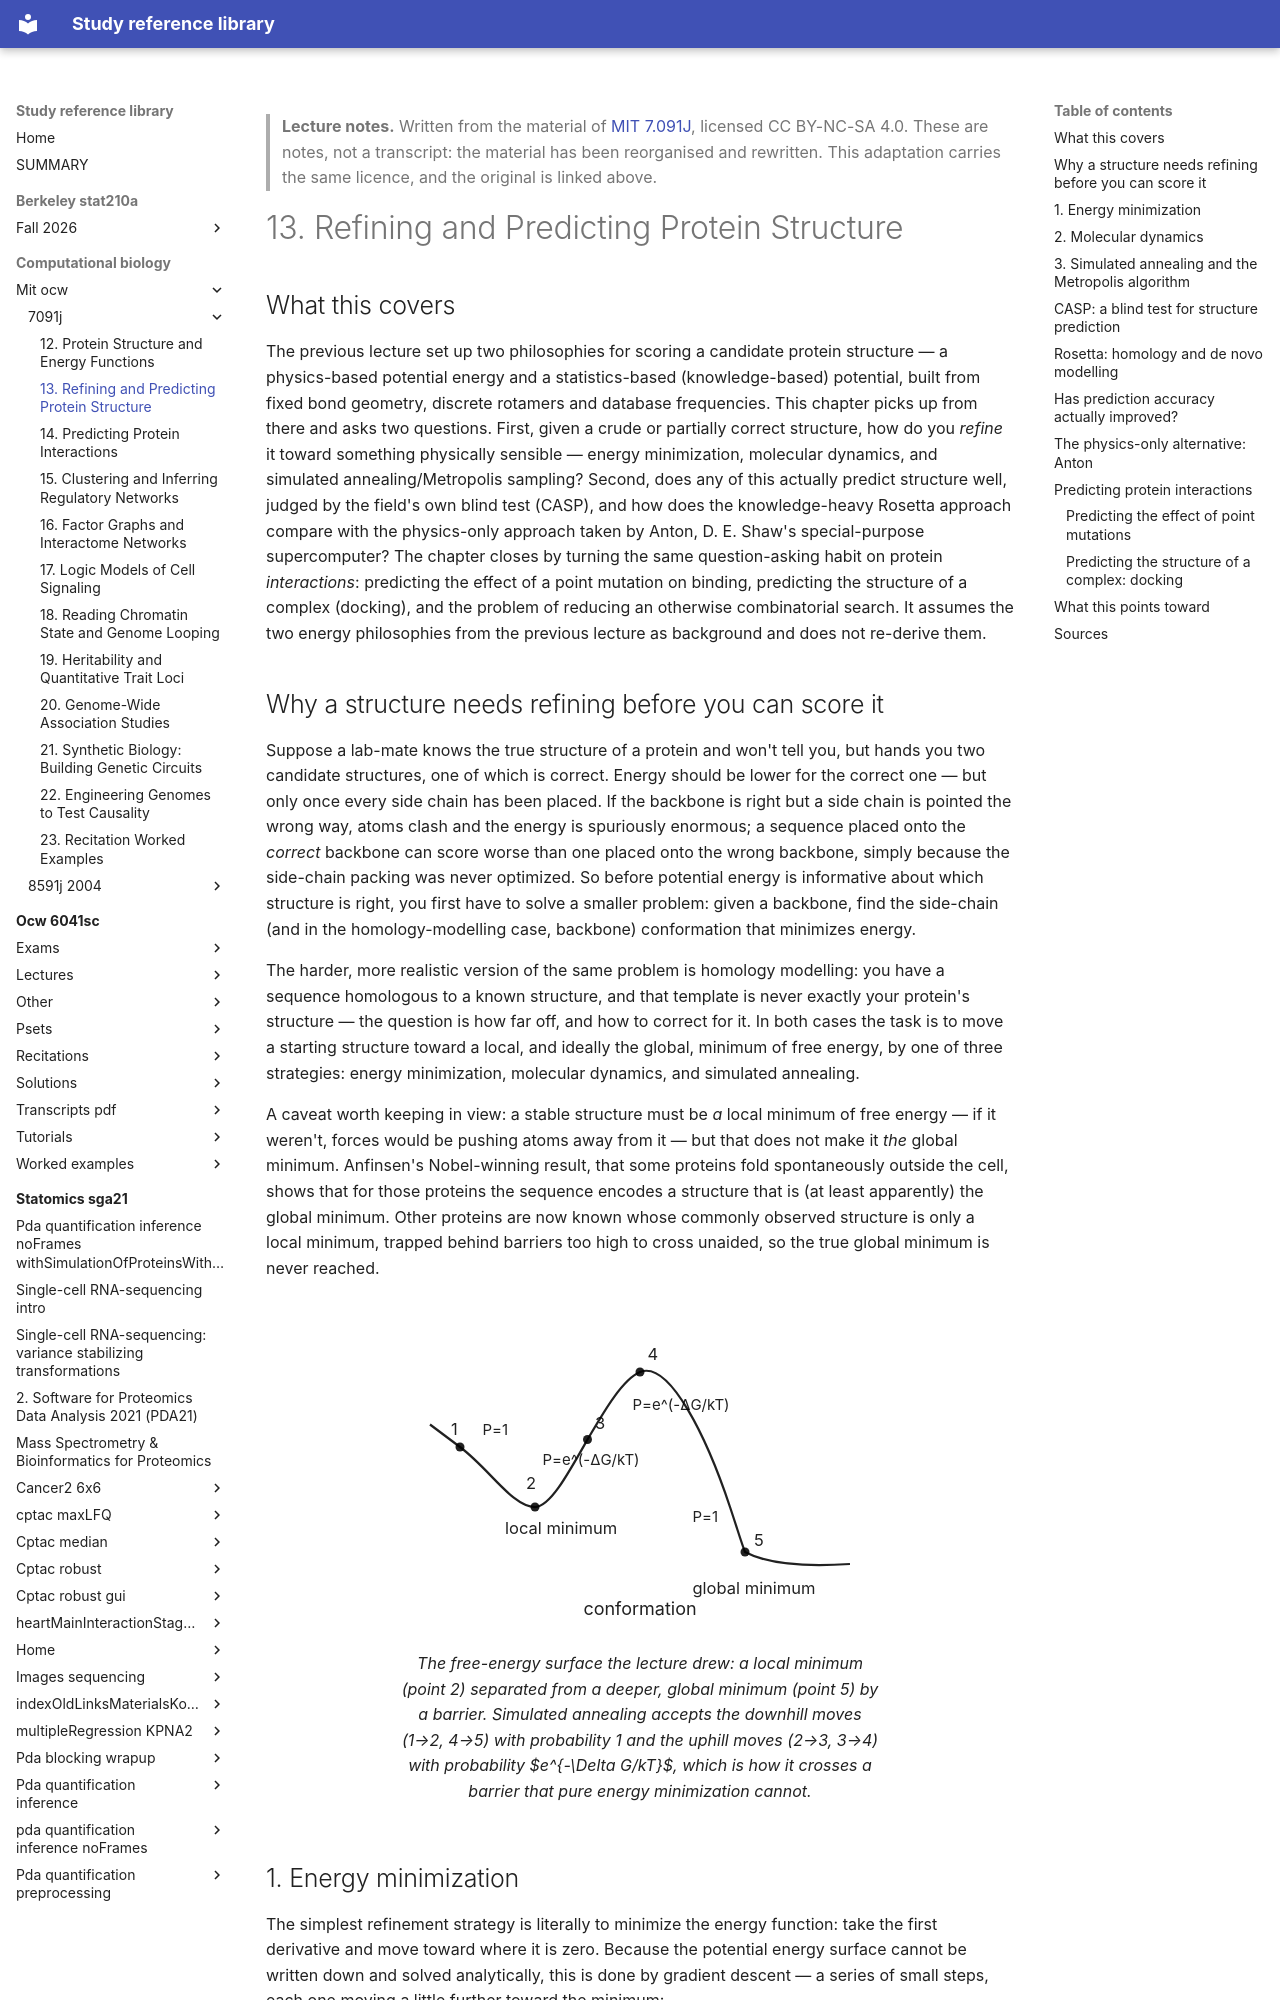

repository: Claptar/knowledge-base-library · page: computational-biology/mit-ocw/7091j/13-refining-and-predicting-protein-structure/index.html · generator: mkdocs

---
title: "13. Refining and Predicting Protein Structure"
course: "MIT 7.091J"
chapter: 13
source: "https://ocw.mit.edu/courses/7-91j-foundations-of-computational-and-systems-biology-spring-2014/"
licence: "CC BY-NC-SA 4.0"
written: "2026-10-01"
---

> **Lecture notes.** Written from the material of [MIT 7.091J](https://ocw.mit.edu/courses/7-91j-foundations-of-computational-and-systems-biology-spring-2014/), licensed CC BY-NC-SA 4.0. These are notes, not a transcript: the material has been reorganised and rewritten. This adaptation carries the same licence, and the original is linked above.

# 13. Refining and Predicting Protein Structure

## What this covers

The previous lecture set up two philosophies for scoring a candidate protein structure — a
physics-based potential energy and a statistics-based (knowledge-based) potential, built from
fixed bond geometry, discrete rotamers and database frequencies. This chapter picks up from there
and asks two questions. First, given a crude or partially correct structure, how do you *refine*
it toward something physically sensible — energy minimization, molecular dynamics, and simulated
annealing/Metropolis sampling? Second, does any of this actually predict structure well, judged by
the field's own blind test (CASP), and how does the knowledge-heavy Rosetta approach compare with
the physics-only approach taken by Anton, D. E. Shaw's special-purpose supercomputer? The chapter
closes by turning the same question-asking habit on protein *interactions*: predicting the effect
of a point mutation on binding, predicting the structure of a complex (docking), and the problem of
reducing an otherwise combinatorial search. It assumes the two energy philosophies from the
previous lecture as background and does not re-derive them.
